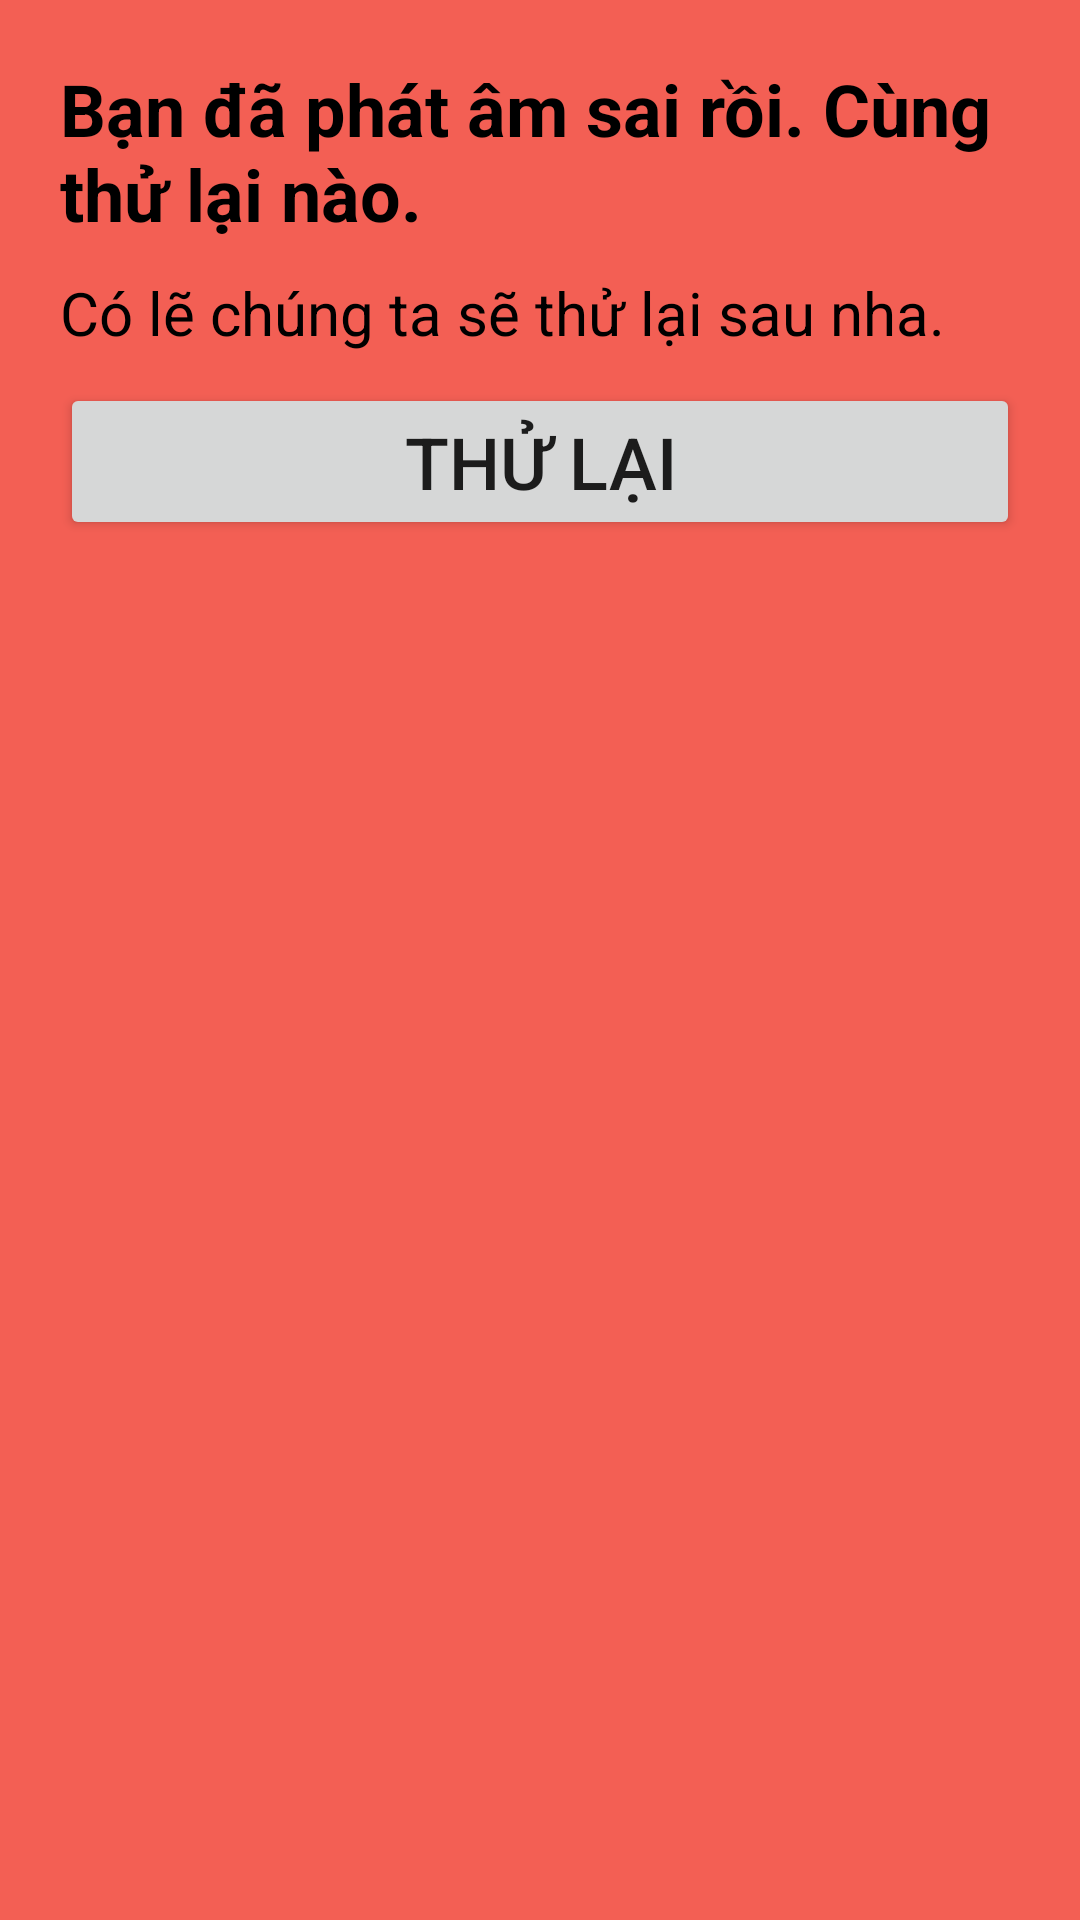

Reconstruct the res/layout file that produces this screen, plus the resources it refers to.
<!-- AndroidManifest.xml: application theme Theme.DemoGetDataFromHtmlWeb -->
<!-- res/layout/failed_ques_dialog_layout.xml -->
<?xml version="1.0" encoding="utf-8"?>
<RelativeLayout xmlns:android="http://schemas.android.com/apk/res/android"
    android:layout_width="match_parent"
    android:layout_height="wrap_content"
    android:background="#F35F54"
    android:padding="20dp">
        <TextView
            android:layout_marginBottom="10dp"
            android:layout_width="match_parent"
            android:layout_height="wrap_content"
            android:textSize="24sp"
            android:textStyle="bold"
            android:textColor="@color/black"
            android:text="Bạn đã phát âm sai rồi. Cùng thử lại nào."
            android:id="@+id/txtTitle"
            />
        <TextView
            android:layout_marginBottom="10dp"
            android:layout_below="@+id/txtTitle"
            android:layout_width="match_parent"
            android:layout_height="wrap_content"
            android:textSize="20sp"
            android:textColor="@color/black"
            android:text="Có lẽ chúng ta sẽ thử lại sau nha."
            android:id="@+id/txtContent"
            />
        <Button
            android:layout_marginBottom="10dp"
            android:id="@+id/btnRestart"
            android:layout_width="match_parent"
            android:layout_height="wrap_content"
            android:layout_below="@+id/txtContent"
            android:text="Thử lại"
            android:textSize="24sp"
            />

</RelativeLayout>
<!-- resources referenced by this layout -->
<resources>
  <color name="black">#FF000000</color>
  <style name="Theme.DemoGetDataFromHtmlWeb" parent="Theme.AppCompat.Light.NoActionBar">
          
          <item name="colorPrimary">@color/purple_500</item>
          <item name="colorPrimaryVariant">@color/purple_700</item>
          <item name="colorOnPrimary">@color/white</item>
          
          <item name="colorSecondary">@color/teal_200</item>
          <item name="colorSecondaryVariant">@color/teal_700</item>
          <item name="colorOnSecondary">@color/black</item>
          
          <item name="android:statusBarColor" tools:targetApi="l">?attr/colorPrimaryVariant</item>
          
      </style>
  <color name="purple_500">#FF6200EE</color>
  <color name="purple_700">#FF3700B3</color>
  <color name="white">#FFFFFFFF</color>
  <color name="teal_200">#FF03DAC5</color>
  <color name="teal_700">#FF018786</color>
</resources>
